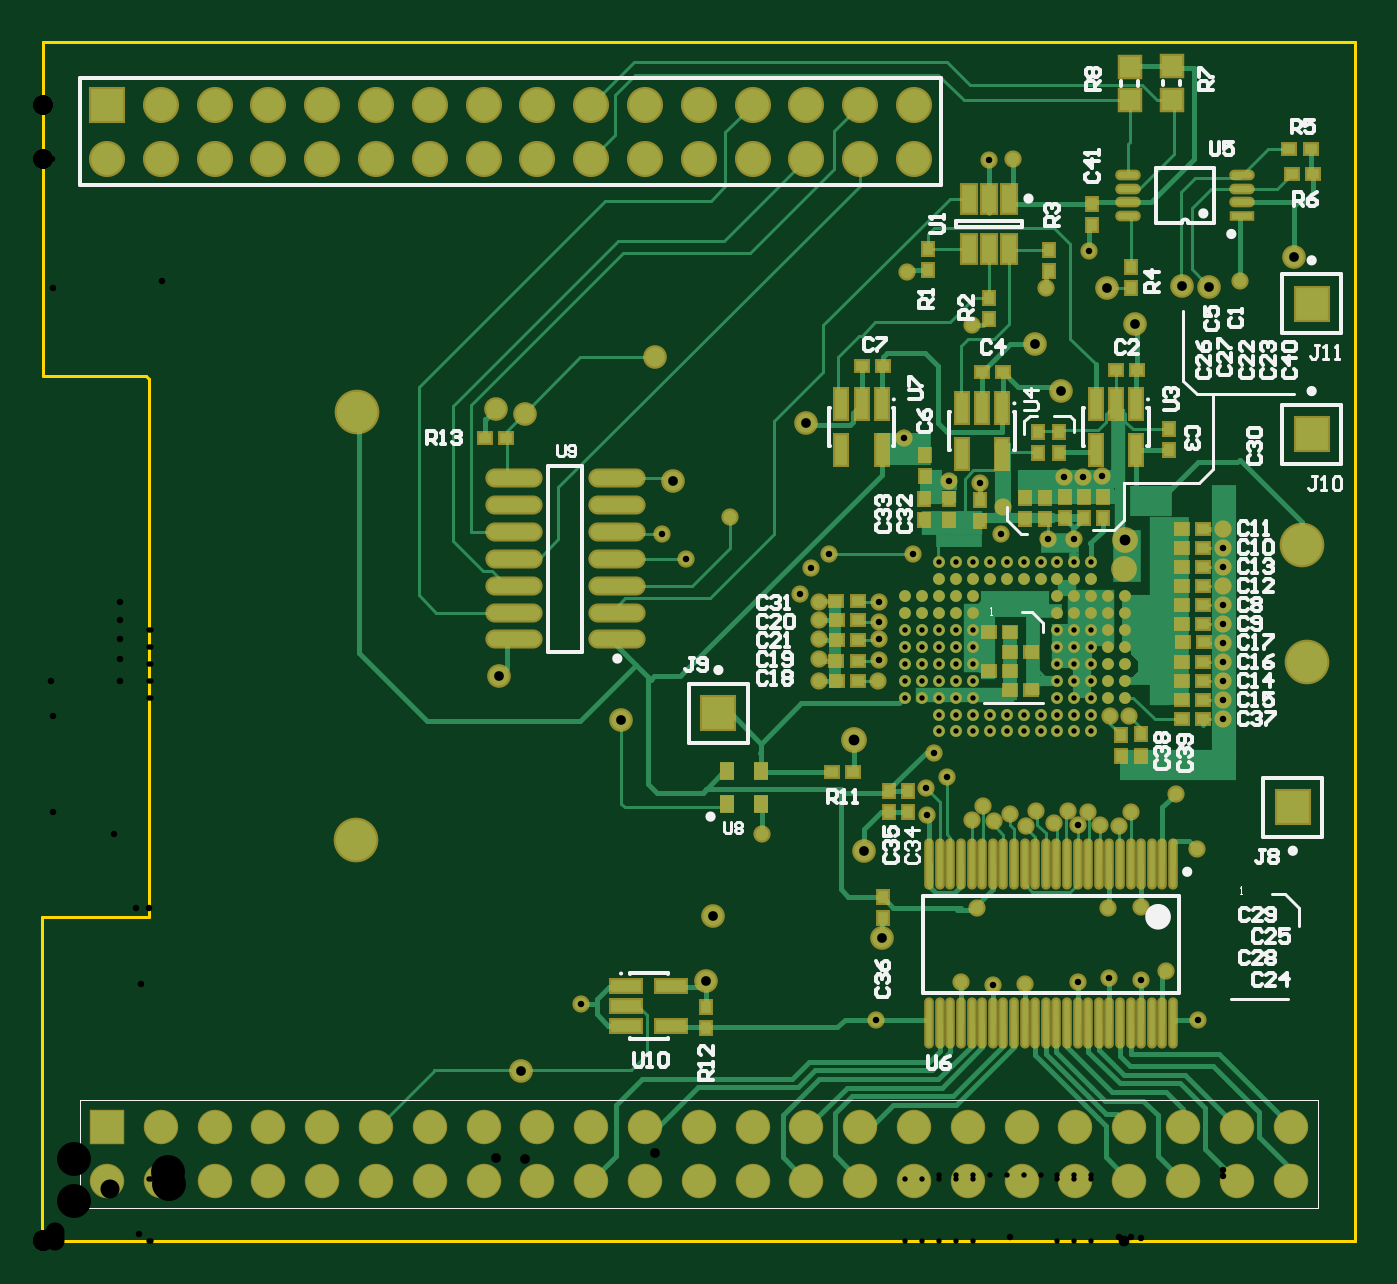
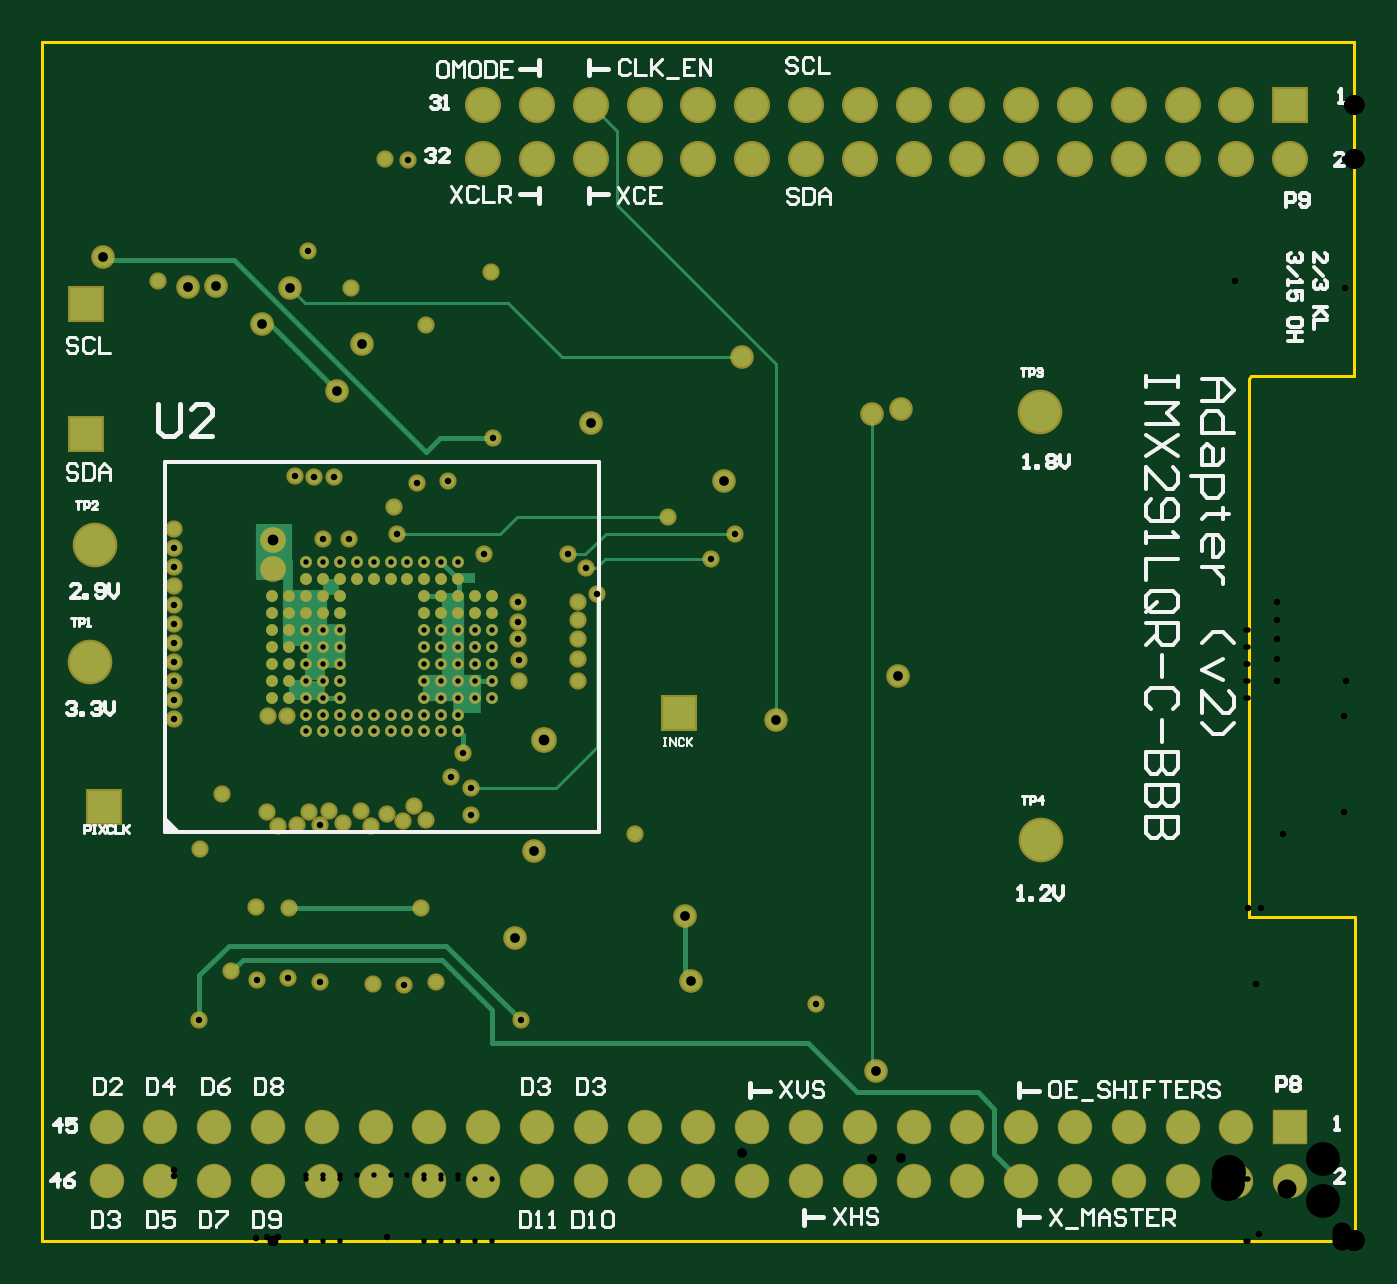
Circuit board: 9 layer files. Board 62.0 x 56.6 mm.
- bottom_copper: IMX291.GBL (8821 bytes)
- bottom_silk: IMX291.GBO (18811 bytes)
- bottom_mask: IMX291.GBS (6274 bytes)
- outline: IMX291.GKO (414 bytes)
- top_copper: IMX291.GTL (30353 bytes)
- top_silk: IMX291.GTO (25404 bytes)
- paste: IMX291.GTP (4464 bytes)
- top_mask: IMX291.GTS (10674 bytes)
- drill: IMX291.XLN (3311 bytes)

=== bottom_copper: IMX291.GBL (8821 bytes, source omitted) ===
=== bottom_silk: IMX291.GBO (18811 bytes, source omitted) ===
=== bottom_mask: IMX291.GBS (6274 bytes, source omitted) ===
=== outline: IMX291.GKO ===
G04 Layer_Color=16711935*
%FSLAX25Y25*%
%MOIN*%
G70*
G01*
G75*
%ADD23C,0.00600*%
D23*
X35Y160821D02*
X19194D01*
X19723Y160292D01*
Y60370D02*
Y160292D01*
X19617Y60264D02*
X19723Y60370D01*
X-71Y60264D02*
X19617D01*
X-71Y-71D02*
Y60264D01*
Y-71D02*
X71Y71D01*
X243895D01*
X243965Y141D01*
Y222888D01*
X243893Y222960D02*
X243965Y222888D01*
X35Y222960D02*
X243893D01*
X35D02*
X35Y222960D01*
Y160821D02*
Y222960D01*
M02*

=== top_copper: IMX291.GTL (30353 bytes, source omitted) ===
=== top_silk: IMX291.GTO (25404 bytes, source omitted) ===
=== paste: IMX291.GTP ===
G04 Layer_Color=8421504*
%FSLAX25Y25*%
%MOIN*%
G70*
G01*
G75*
%ADD10O,0.09843X0.02756*%
%ADD11R,0.02600X0.03300*%
%ADD12R,0.01969X0.02362*%
%ADD13R,0.02362X0.01969*%
%ADD14R,0.03937X0.03937*%
%ADD15R,0.02756X0.05118*%
%ADD16R,0.02165X0.05709*%
%ADD17R,0.02165X0.05709*%
%ADD18O,0.00984X0.08709*%
%ADD19R,0.05709X0.02165*%
%ADD20R,0.05709X0.02165*%
%ADD21O,0.03937X0.01181*%
%ADD22R,0.03937X0.01181*%
D10*
X106846Y111900D02*
D03*
Y116900D02*
D03*
Y121900D02*
D03*
Y126900D02*
D03*
Y131900D02*
D03*
Y136900D02*
D03*
Y141900D02*
D03*
X87554Y111900D02*
D03*
Y116900D02*
D03*
Y121900D02*
D03*
Y126900D02*
D03*
Y131900D02*
D03*
Y136900D02*
D03*
Y141900D02*
D03*
D11*
X127250Y87450D02*
D03*
X133550D02*
D03*
X127250Y81350D02*
D03*
X133550D02*
D03*
D12*
X189000Y146531D02*
D03*
Y150469D02*
D03*
X209322Y147071D02*
D03*
Y151008D02*
D03*
X185000Y146531D02*
D03*
Y150469D02*
D03*
X163976Y142323D02*
D03*
Y146260D02*
D03*
X190030Y134472D02*
D03*
Y138409D02*
D03*
X193574Y134472D02*
D03*
Y138409D02*
D03*
X182638Y134213D02*
D03*
Y138150D02*
D03*
X186417Y134331D02*
D03*
Y138268D02*
D03*
X174252Y133976D02*
D03*
Y137913D02*
D03*
X168543Y134095D02*
D03*
Y138031D02*
D03*
X163898Y134016D02*
D03*
Y137953D02*
D03*
X160897Y79748D02*
D03*
Y83685D02*
D03*
X157353Y79748D02*
D03*
Y83685D02*
D03*
X156172Y60063D02*
D03*
Y64000D02*
D03*
X200400Y90232D02*
D03*
Y94169D02*
D03*
X204095Y90332D02*
D03*
Y94269D02*
D03*
X197117Y134472D02*
D03*
Y138409D02*
D03*
X195158Y188965D02*
D03*
Y192902D02*
D03*
X164606Y180512D02*
D03*
Y184449D02*
D03*
X175984Y171496D02*
D03*
Y175433D02*
D03*
X187008Y180394D02*
D03*
Y184331D02*
D03*
X202244Y177154D02*
D03*
Y181091D02*
D03*
X123367Y39654D02*
D03*
Y43591D02*
D03*
D13*
X199479Y162031D02*
D03*
X203416D02*
D03*
X174676Y161638D02*
D03*
X178613D02*
D03*
X152235Y162819D02*
D03*
X156172D02*
D03*
X211850Y118307D02*
D03*
X215787D02*
D03*
X211850Y114764D02*
D03*
X215787D02*
D03*
X211850Y128937D02*
D03*
X215787D02*
D03*
X211850Y132480D02*
D03*
X215787D02*
D03*
X211850Y121850D02*
D03*
X215787D02*
D03*
X211850Y125394D02*
D03*
X215787D02*
D03*
X211850Y104134D02*
D03*
X215787D02*
D03*
X211850Y100591D02*
D03*
X215787D02*
D03*
X211850Y107677D02*
D03*
X215787D02*
D03*
X211932Y111343D02*
D03*
X215869D02*
D03*
X147677Y104213D02*
D03*
X151614D02*
D03*
X147559Y107992D02*
D03*
X151496D02*
D03*
X147598Y115551D02*
D03*
X151535D02*
D03*
X147598Y111890D02*
D03*
X151535D02*
D03*
X179803Y102598D02*
D03*
X183740D02*
D03*
X179803Y109606D02*
D03*
X183740D02*
D03*
X175866Y105984D02*
D03*
X179803D02*
D03*
X175906Y113228D02*
D03*
X179842D02*
D03*
X147559Y119055D02*
D03*
X151496D02*
D03*
X211850Y97047D02*
D03*
X215787D02*
D03*
X231772Y203138D02*
D03*
X235709D02*
D03*
X232166Y198414D02*
D03*
X236103D02*
D03*
X146732Y87283D02*
D03*
X150669D02*
D03*
X82156Y149299D02*
D03*
X86093D02*
D03*
D14*
X209922Y212154D02*
D03*
Y218454D02*
D03*
X202059Y212091D02*
D03*
Y218390D02*
D03*
D15*
X172244Y193858D02*
D03*
X175984Y184409D02*
D03*
X172244D02*
D03*
X179724D02*
D03*
X175984Y193858D02*
D03*
X179724D02*
D03*
D16*
X195739Y147169D02*
D03*
X199479Y155634D02*
D03*
X195739D02*
D03*
X203219Y147169D02*
D03*
X170905Y146437D02*
D03*
X174646Y154902D02*
D03*
X170905D02*
D03*
X178386Y146437D02*
D03*
X148495Y147169D02*
D03*
X152235Y155634D02*
D03*
X148495D02*
D03*
X155975Y147169D02*
D03*
D17*
X203219Y155634D02*
D03*
X178386Y154902D02*
D03*
X155975Y155634D02*
D03*
D18*
X170739Y40559D02*
D03*
X168771D02*
D03*
X174676D02*
D03*
X172707D02*
D03*
X166802D02*
D03*
X164833D02*
D03*
X180581D02*
D03*
X178613D02*
D03*
X176645D02*
D03*
X184519D02*
D03*
X182550D02*
D03*
X164833Y70224D02*
D03*
X168771D02*
D03*
X166802D02*
D03*
X172707D02*
D03*
X170739D02*
D03*
X176645D02*
D03*
X174676D02*
D03*
X178613D02*
D03*
X184519D02*
D03*
X180581D02*
D03*
X182550D02*
D03*
X196330Y40559D02*
D03*
X194361D02*
D03*
X200267D02*
D03*
X198298D02*
D03*
X188456D02*
D03*
X186487D02*
D03*
X192393D02*
D03*
X190424D02*
D03*
X204204D02*
D03*
X202235D02*
D03*
X208141D02*
D03*
X206172D02*
D03*
X210109D02*
D03*
X186487Y70224D02*
D03*
X190424D02*
D03*
X188456D02*
D03*
X194361D02*
D03*
X192393D02*
D03*
X198298D02*
D03*
X196330D02*
D03*
X204204D02*
D03*
X202235D02*
D03*
X200267D02*
D03*
X210109D02*
D03*
X206172D02*
D03*
X208141D02*
D03*
D19*
X108426Y43804D02*
D03*
Y40064D02*
D03*
X116891D02*
D03*
Y47544D02*
D03*
D20*
X108426Y47544D02*
D03*
D21*
X201740Y198277D02*
D03*
Y195718D02*
D03*
Y193159D02*
D03*
Y190600D02*
D03*
X223000Y198277D02*
D03*
Y195718D02*
D03*
Y193159D02*
D03*
D22*
Y190600D02*
D03*
M02*

=== top_mask: IMX291.GTS (10674 bytes, source omitted) ===
=== drill: IMX291.XLN ===
M48
;Layer_Color=9474304
;FILE_FORMAT=2:5
INCH,LZ
;TYPE=PLATED
T1F00S00C0.01000
T2F00S00C0.01200
T3F00S00C0.01800
T4F00S00C0.02000
T5F00S00C0.03543
T6F00S00C0.06300
%
T01
X0160315Y0101102
X0163465
Y0104252
X0160315
Y0107402
X0163465
X0166614
X0169764
X0172913
Y0104252
X0169764
X0166614
Y0101102
Y0097953
X0169764
Y0101102
X0172913
Y0097953
X0176063
X0179213
X0182362
X0185512
X0188661
Y0101102
Y0104252
Y0107402
X0191811
X0194961
X019811
X020126
Y0104252
X019811
X0194961
X0191811
Y0101102
Y0097953
X0194961
Y0101102
X019811
X020126
X0194961Y0094803
X0191811
X0188661
X0185512
X0182362
X0179213
X0176063
X0172913
X0169764
X0166614
Y0110551
Y0113701
Y011685
Y012
Y012315
Y0126299
X0169764
X0172913
Y012315
X0169764
Y012
X0172913
Y011685
X0169764
Y0113701
X0172913
Y0110551
X0169764
X0163465
X0160315
Y0113701
Y011685
X0163465
Y0113701
Y012
X0160315
X0176063Y012315
Y0126299
X0179213
X0182362
Y012315
X0179213
X0185512
Y0126299
X0188661
Y012315
X0191811
Y0126299
X0194961
Y012315
Y012
X019811
X020126
Y011685
Y0113701
X019811
Y011685
X0194961
Y0113701
X0191811
Y011685
Y012
X0188661
Y011685
Y0113701
Y0110551
X0191811
X0194961
X019811
X020126
T02
X0154991Y0041165
X01707Y00482
X0176645Y0047745
X018255Y0047904
X0192393Y0048237
X0198298Y0048963
X0204095Y0048583
X02088Y00503
X0214833Y0041165
X0204204Y00621
X019808Y0062031
X01966Y00774
X0200135Y00772
X0202235Y00798
X01943Y0079748
X01907Y008
X0192393Y0077391
X01881Y00778
X01847Y008
X01828Y00773
X0179842Y00795
X01769Y00781
X01727Y00783
X01748Y0081
X0168032Y0086339
X0164173Y0084252
X0164331Y0079331
X0165791Y0090828
X01553Y0104134
X0155421Y0108003
X01984Y0097613
X02019Y00977
X0219443Y0097047
Y0100591
Y0104134
Y0107677
X02106Y00832
X02146Y00729
X017363Y0062031
X013375Y0075682
X014437Y0104252
Y0108189
X0100039Y0044094
X0119558Y0126858
X0115227Y0131582
X01277Y01347
X0142835Y0125157
X0140787Y0120346
X014437Y0118858
Y0115512
Y0112008
X0155532Y0111911
X0155521Y0115211
X0155511Y0118869
X0161811Y0127717
X0146181
X0160197Y0149291
X0168504Y0141425
X0174252Y0141024
X017852Y01365
X0178071Y0131575
X0186969Y0130591
X0191693
X0193465Y0142165
X0189803
X0197008Y0142362
X0219443Y013248
Y0128937
Y0125394
Y012185
Y0118307
Y0114764
Y0111221
X022252Y0178532
X0194528Y0184016
X01866Y0177154
X01727Y01703
X01606Y01802
X0175984Y0201024
X01803Y0201297
T03
X0156102Y0056417
X0152629Y0072661
X0124563Y0060583
X0123389Y0048364
X0089016Y0031653
X0084912Y0105204
X0107609Y0097004
X0117196Y0141425
X0113819Y016437
X0089724Y015374
X0084244Y015469
X0141999Y0152189
X0189243Y0158094
X0184519Y0166756
X0203013Y0170625
X0197823Y0177154
X0211741Y0177639
X0216885Y0177483
X0232638Y0182992
T04
X0150748Y0093228
X0201102Y0125
X0201142Y0130354
T05
X0152Y00113
X0162
Y00213
X0172
X0182
X0192
Y00113
X0182
X0172
X0202
Y00213
X0212
X0222
Y00113
X0232
Y00213
X0212Y00113
X0152Y00213
X02324Y00807
X012563Y009815
X0122Y00213
X0112
Y00113
X0122
X0132
Y00213
X0142
Y00113
X0102
X0092
X0082
X0072
Y00213
X0062
X0052
Y00113
X0042
X0032
X0022
Y00213
X0032
X0042
X0062Y00113
X0082Y00213
X0092
X0102
X0012
Y00113
X0012Y0201297
X0022
X0032
X0042
X0052
X0062
X0072
X0082
X0092
X0102
X0112
X0122
X0132
X0142
Y0211297
X0132
X0122
X0112
X0102
X0092
X0082
X0072
X0062
X0052
X0042
X0032
X0022
X0012
X0152
X0162
Y0201297
X0152
X02359Y01743
Y015
T06
X023498Y010773
X005828Y007463
X005848Y015413
X023408Y012943
M30

